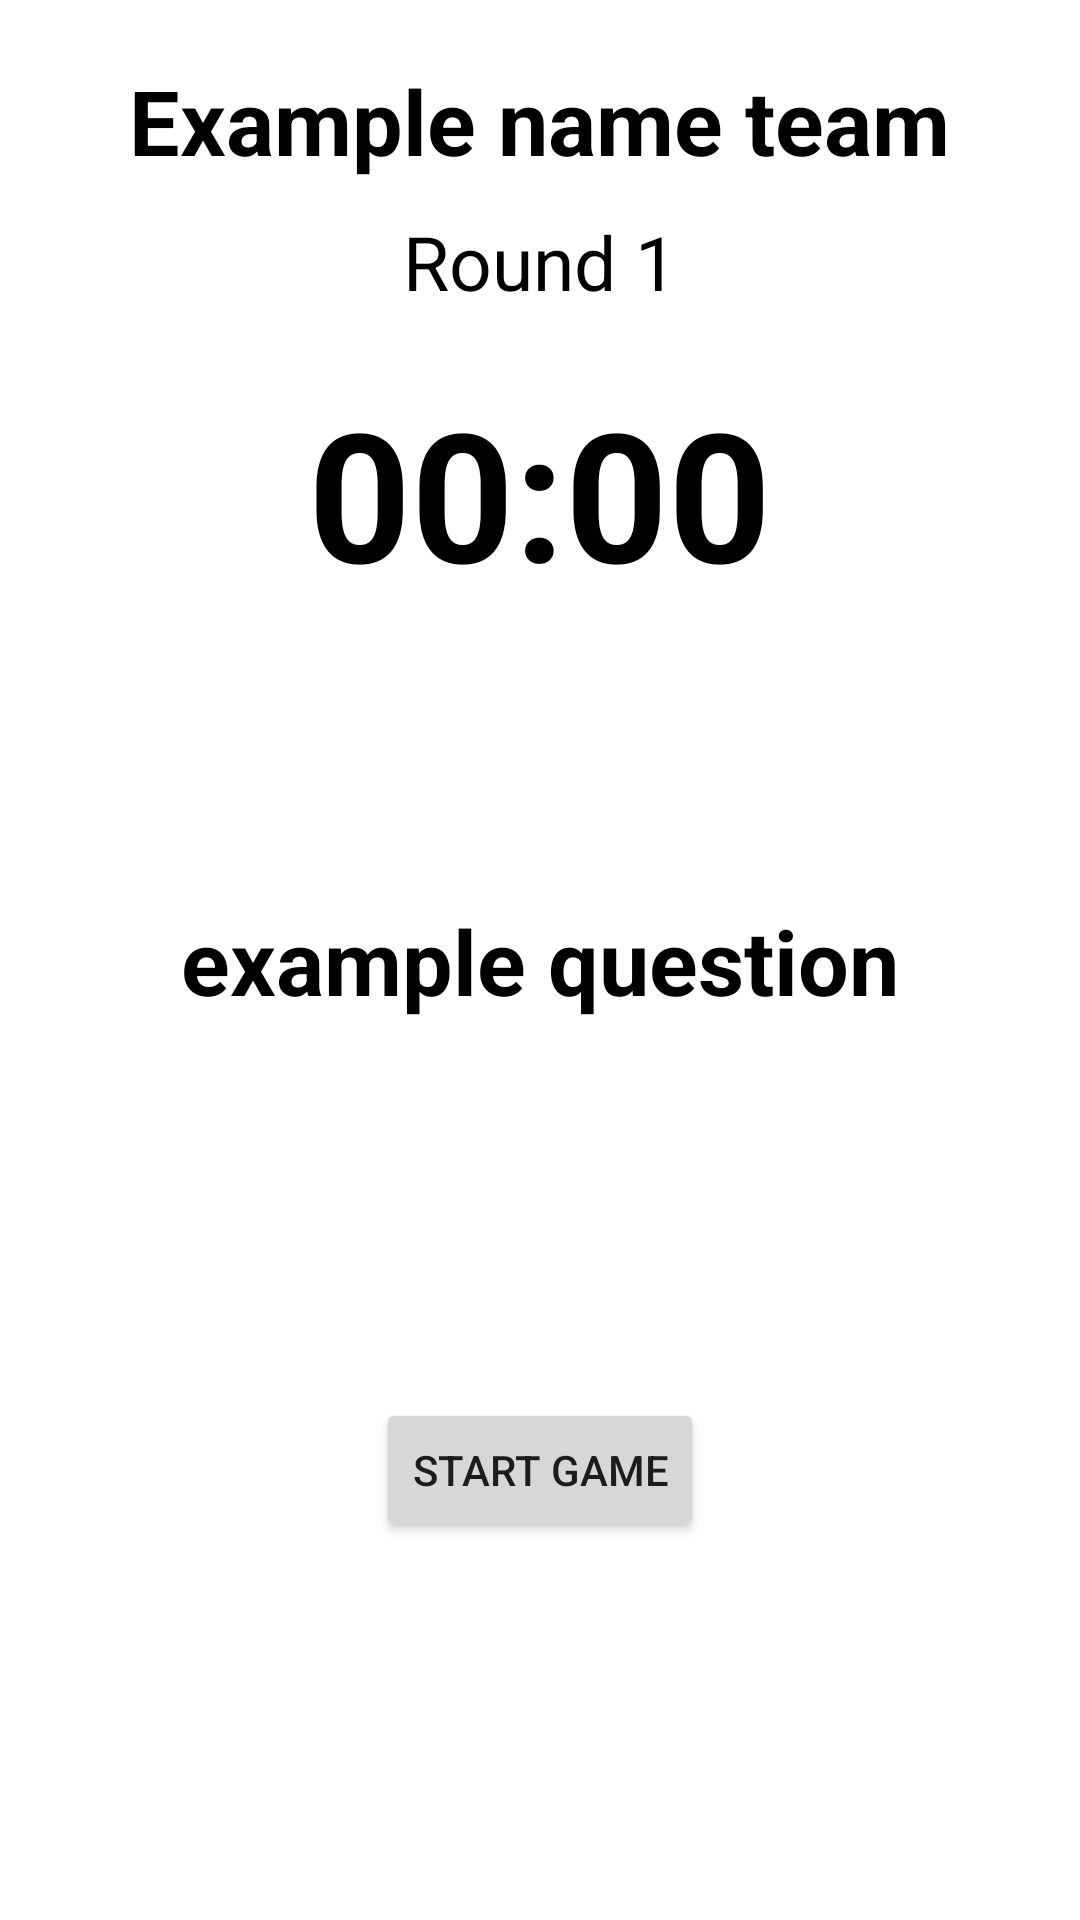

Layout XML and referenced resources for this Android screen:
<!-- AndroidManifest.xml: application theme Theme.AliasGame -->
<!-- res/layout/fragment_game.xml -->
<?xml version="1.0" encoding="utf-8"?>
<LinearLayout xmlns:android="http://schemas.android.com/apk/res/android"
    xmlns:app="http://schemas.android.com/apk/res-auto"
    xmlns:tools="http://schemas.android.com/tools"
    android:layout_width="match_parent"
    android:layout_height="match_parent"
    android:orientation="vertical"
    android:layout_gravity="center"
    tools:context=".scenes.fragments.GameFragment"
    >

    <TextView
        android:id="@+id/name_team"
        android:layout_width="wrap_content"
        android:layout_height="wrap_content"
        android:layout_gravity="center"
        android:textSize="30sp"
        android:textStyle="bold"
        android:layout_marginTop="20dp"
        android:textColor="@color/black"
        android:text="@string/example_name_team"
        />

    <TextView
        android:id="@+id/count_rounds"
        android:layout_width="wrap_content"
        android:layout_height="wrap_content"
        android:layout_gravity="center"
        android:textSize="25sp"
        android:layout_marginTop="10dp"
        android:textColor="@color/black"
        android:text="@string/round_1"
        />


    <TextView
        android:id="@+id/timer"
        android:layout_width="wrap_content"
        android:layout_height="wrap_content"
        android:layout_gravity="center"
        android:textColor="@color/black"
        android:textSize="60sp"
        android:text="@string/timer_format"
        android:textStyle="bold"
        android:layout_marginTop="20dp" />

    <ProgressBar
        android:id="@+id/progress_bar"
        android:layout_width="0dp"
        android:layout_height="wrap_content"
        android:secondaryProgressTint="@android:color/background_dark"
        style="@style/Widget.AppCompat.ProgressBar.Horizontal"
        />

    <LinearLayout
        android:layout_width="match_parent"
        android:layout_height="match_parent"
        android:layout_gravity="center"
        android:orientation="vertical"
        >

        <TextView
            android:id="@+id/questionWord"
            android:layout_width="match_parent"
            android:layout_height="wrap_content"
            android:layout_gravity="center"
            android:gravity="center"
            android:layout_marginTop="80dp"
            android:text="@string/example_question"
            android:textSize="30sp"
            android:textColor="@color/black"
            android:textStyle="bold"/>

        <LinearLayout
            android:layout_width="match_parent"
            android:layout_height="match_parent"
            android:orientation="horizontal"
            android:gravity="center"
            >

            <Button
                android:id="@+id/btn_incorrect"
                android:layout_width="wrap_content"
                android:layout_height="wrap_content"
                android:layout_marginHorizontal="10dp"
                android:visibility="invisible"
                android:backgroundTint="@color/incorrect_btn"
                android:text="@string/no"
                />

            <Button
                android:id="@+id/btn_startGame"
                android:layout_width="wrap_content"
                android:layout_height="wrap_content"
                android:layout_marginHorizontal="10dp"
                android:text="@string/start_game"
                />

            <Button
                android:id="@+id/btn_correct"
                android:layout_width="wrap_content"
                android:layout_height="wrap_content"
                android:layout_marginHorizontal="10dp"
                android:visibility="invisible"
                android:backgroundTint="@color/correct_btn"
                android:text="@string/yes" />

        </LinearLayout>

    </LinearLayout>

</LinearLayout>
<!-- resources referenced by this layout -->
<resources>
  <color name="black">#FF000000</color>
  <color name="correct_btn">#FF8fce00</color>
  <color name="incorrect_btn">#FFf44336</color>
  <string name="example_name_team">Example name team</string>
  <string name="example_question">example question</string>
  <string name="no">no</string>
  <string name="round_1">Round 1</string>
  <string name="start_game">start game</string>
  <string name="timer_format">00:00</string>
  <string name="yes">yes</string>
  <style name="Theme.AliasGame" parent="Theme.MaterialComponents.DayNight.DarkActionBar">
          
          <item name="colorPrimary">@color/purple_500</item>
          <item name="colorPrimaryVariant">@color/purple_700</item>
          <item name="colorOnPrimary">@color/white</item>
          
          <item name="colorSecondary">@color/teal_200</item>
          <item name="colorSecondaryVariant">@color/teal_700</item>
          <item name="colorOnSecondary">@color/black</item>
          
          <item name="android:statusBarColor">?attr/colorPrimaryVariant</item>
          
      </style>
  <color name="purple_500">#FF6200EE</color>
  <color name="purple_700">#FF3700B3</color>
  <color name="white">#FFFFFFFF</color>
  <color name="teal_200">#FF03DAC5</color>
  <color name="teal_700">#FF018786</color>
</resources>
